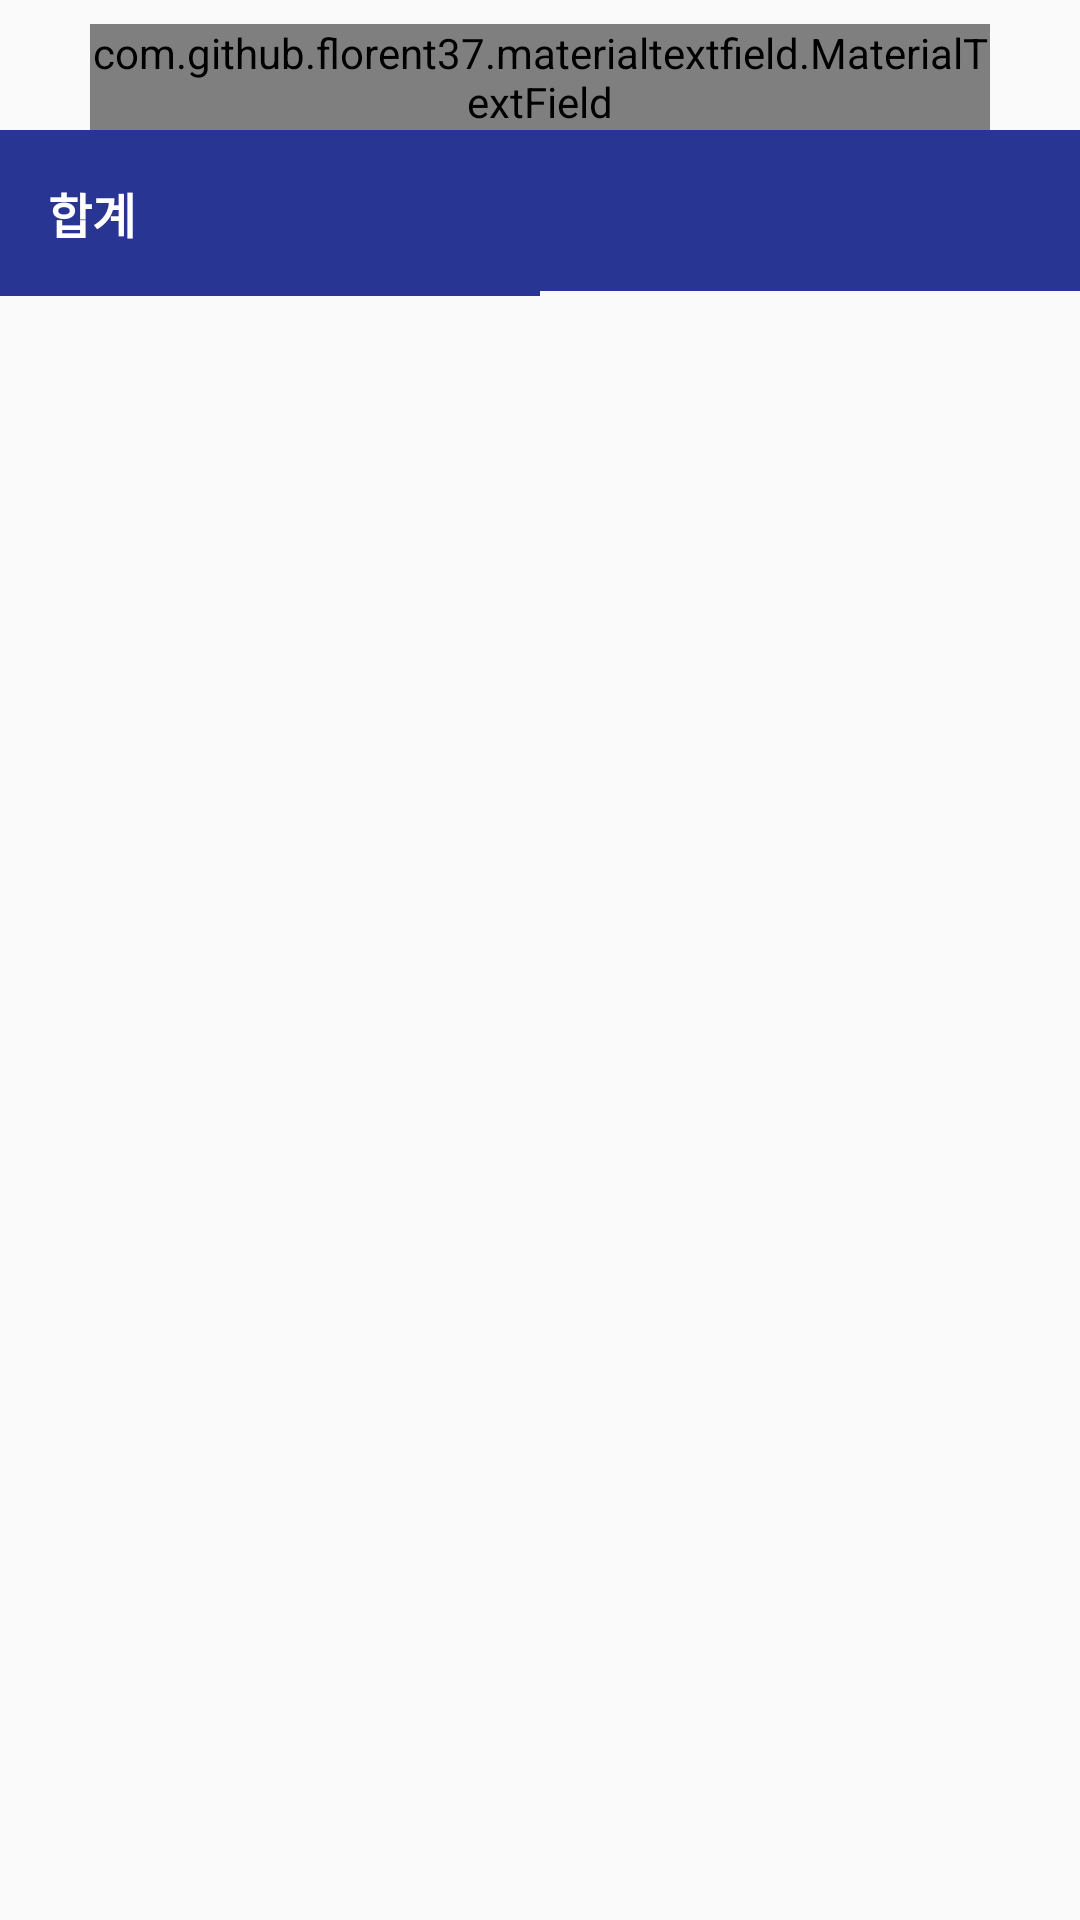

Layout XML and referenced resources for this Android screen:
<!-- AndroidManifest.xml: application theme AppTheme -->
<!-- res/layout/activity_keyword.xml -->
<?xml version="1.0" encoding="utf-8"?>
<layout xmlns:android="http://schemas.android.com/apk/res/android"
    xmlns:app="http://schemas.android.com/apk/res-auto"
    xmlns:tools="http://schemas.android.com/tools">

    <data>
        <import type="me.hyuck.kakaoanalyzer.util.StringUtils"/>
        <variable
            name="viewModel"
            type="me.hyuck.kakaoanalyzer.ui.statistics.keyword.KeywordViewModel" />
    </data>

    <androidx.constraintlayout.widget.ConstraintLayout
        android:layout_width="match_parent"
        android:layout_height="match_parent"
        tools:context=".ui.statistics.keyword.KeywordActivity">


        <com.github.florent37.materialtextfield.MaterialTextField
            android:id="@+id/materialTextField"
            android:layout_width="300dp"
            android:layout_height="wrap_content"
            android:layout_marginTop="8dp"
            app:layout_constraintEnd_toEndOf="parent"
            app:layout_constraintStart_toStartOf="parent"
            app:layout_constraintTop_toTopOf="parent"
            app:mtf_image="@drawable/ic_search"
            app:mtf_openKeyboardOnFocus="true"
            app:mtf_labelColor="#666">

            <EditText
                android:id="@+id/search"
                android:layout_width="match_parent"
                android:layout_height="wrap_content"
                android:hint="Search..."
                android:singleLine="true"
                android:imeOptions="actionSearch"
                android:textColor="#333"
                android:textSize="15sp" />

        </com.github.florent37.materialtextfield.MaterialTextField>

        <TextView
            android:id="@+id/textView"
            android:layout_width="0dp"
            android:layout_height="wrap_content"
            android:background="@color/colorAccent"
            android:padding="16dp"
            android:text="합계"
            android:textStyle="bold"
            android:textSize="16sp"
            android:textColor="@color/colorPrimary"
            app:layout_constraintEnd_toStartOf="@+id/text_sum_count"
            app:layout_constraintStart_toStartOf="parent"
            app:layout_constraintTop_toBottomOf="@+id/materialTextField" />

        <TextView
            android:id="@+id/text_sum_count"
            android:layout_width="0dp"
            android:layout_height="wrap_content"
            android:background="@color/colorAccent"
            android:padding="16dp"
            android:text="@{StringUtils.getFormattedNumber(viewModel.totalCount)}"
            android:textStyle="bold"
            android:textSize="16sp"
            android:textColor="@color/colorPrimary"
            android:textAlignment="viewEnd"
            app:layout_constraintEnd_toEndOf="parent"
            app:layout_constraintStart_toEndOf="@+id/textView"
            app:layout_constraintTop_toBottomOf="@+id/materialTextField" />

        <androidx.recyclerview.widget.RecyclerView
            android:id="@+id/rvKeywordList"
            android:layout_width="0dp"
            android:layout_height="0dp"
            android:layout_margin="8dp"
            android:nestedScrollingEnabled="false"
            app:layoutManager="androidx.recyclerview.widget.LinearLayoutManager"
            app:layout_constraintBottom_toBottomOf="parent"
            app:layout_constraintEnd_toEndOf="parent"
            app:layout_constraintStart_toStartOf="parent"
            app:layout_constraintTop_toBottomOf="@+id/textView"
            tools:listitem="@layout/keyword_list_item" />

    </androidx.constraintlayout.widget.ConstraintLayout>
</layout>
<!-- res/layout/keyword_list_item.xml (included above) -->
<?xml version="1.0" encoding="utf-8"?>
<layout xmlns:android="http://schemas.android.com/apk/res/android">

    <data>
        <import type="me.hyuck.kakaoanalyzer.util.StringUtils"/>
        <variable
            name="keyword"
            type="me.hyuck.kakaoanalyzer.model.KeywordInfo" />
    </data>

    <LinearLayout
        android:layout_width="match_parent"
        android:layout_height="wrap_content"
        android:padding="8dp"
        android:orientation="horizontal">

        <TextView
            android:id="@+id/tv_keyword"
            android:layout_width="wrap_content"
            android:layout_height="wrap_content"
            android:text="@{keyword.keyword}"
            android:textColor="@android:color/black"
            android:textSize="16sp" />

        <TextView
            android:id="@+id/tv_keyword_count"
            android:layout_width="0dp"
            android:layout_height="wrap_content"
            android:text="@{StringUtils.getFormattedNumber(keyword.count)}"
            android:layout_weight="1"
            android:textAlignment="viewEnd"
            android:textSize="16sp" />

        <TextView
            android:layout_width="wrap_content"
            android:layout_height="wrap_content"
            android:text=" 회"
            android:textSize="16sp" />

    </LinearLayout>

</layout>
<!-- resources referenced by this layout -->
<resources>
  <color name="colorAccent">#283593</color>
  <color name="colorPrimary">#FFFFFF</color>
  <style name="AppTheme" parent="Theme.AppCompat.Light.DarkActionBar">
          
          <item name="colorPrimary">@color/colorPrimary</item>
          <item name="colorPrimaryDark">@color/colorPrimaryDark</item>
          <item name="colorAccent">@color/colorAccent</item>
          <item name="toolbarStyle">@style/CustomToolBarStyle</item>
      </style>
  <color name="colorPrimaryDark">#3F51B5</color>
  <style name="CustomToolBarStyle" parent="@style/Widget.AppCompat.Toolbar">
          <item name="titleTextColor">@color/colorAccent</item>
      </style>
</resources>
